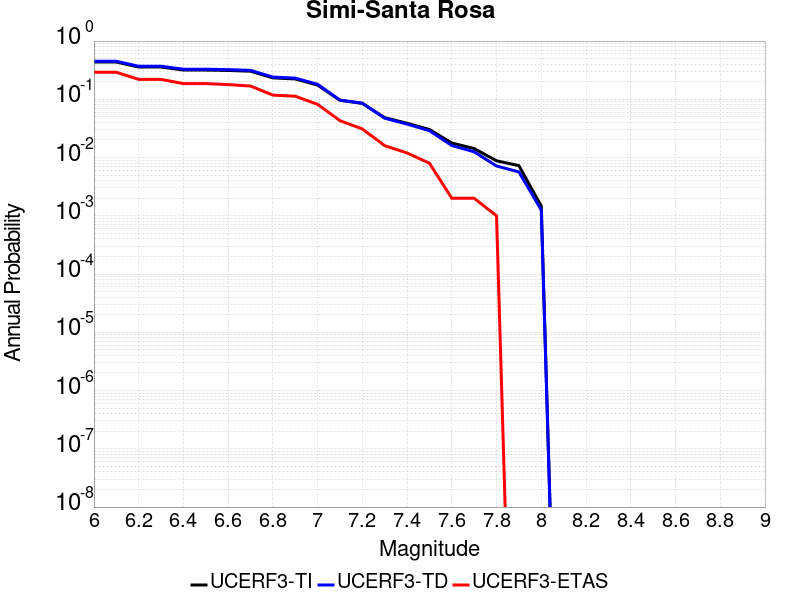

Values plotted in this chart, from the file beside it:
Magnitude, UCERF3-TI Prob, UCERF3-TD Prob, UCERF3-ETAS Prob
6.0, 0.4366, 0.4505, 0.291
6.1, 0.4366, 0.4505, 0.291
6.2, 0.3582, 0.3698, 0.22
6.3, 0.3582, 0.3698, 0.22
6.4, 0.3179, 0.3286, 0.186
6.5, 0.3179, 0.3286, 0.186
6.6, 0.3128, 0.3233, 0.179
6.7, 0.3038, 0.3143, 0.169
6.8, 0.2332, 0.2409, 0.118
6.9, 0.2236, 0.231, 0.113
7.0, 0.1757, 0.1812, 0.082
7.1, 0.09612, 0.0968, 0.043
7.2, 0.08531, 0.08571, 0.031
7.3, 0.04842, 0.04739, 0.016
7.4, 0.03881, 0.03755, 0.012
7.5, 0.03028, 0.02887, 0.008
7.6, 0.01777, 0.01611, 0.002
7.7, 0.01428, 0.01256, 0.002
7.8, 0.008795, 0.007161, 0.001
7.9, 0.007267, 0.00566, 0.0
8.0, 0.001467, 0.001256, 0.0
